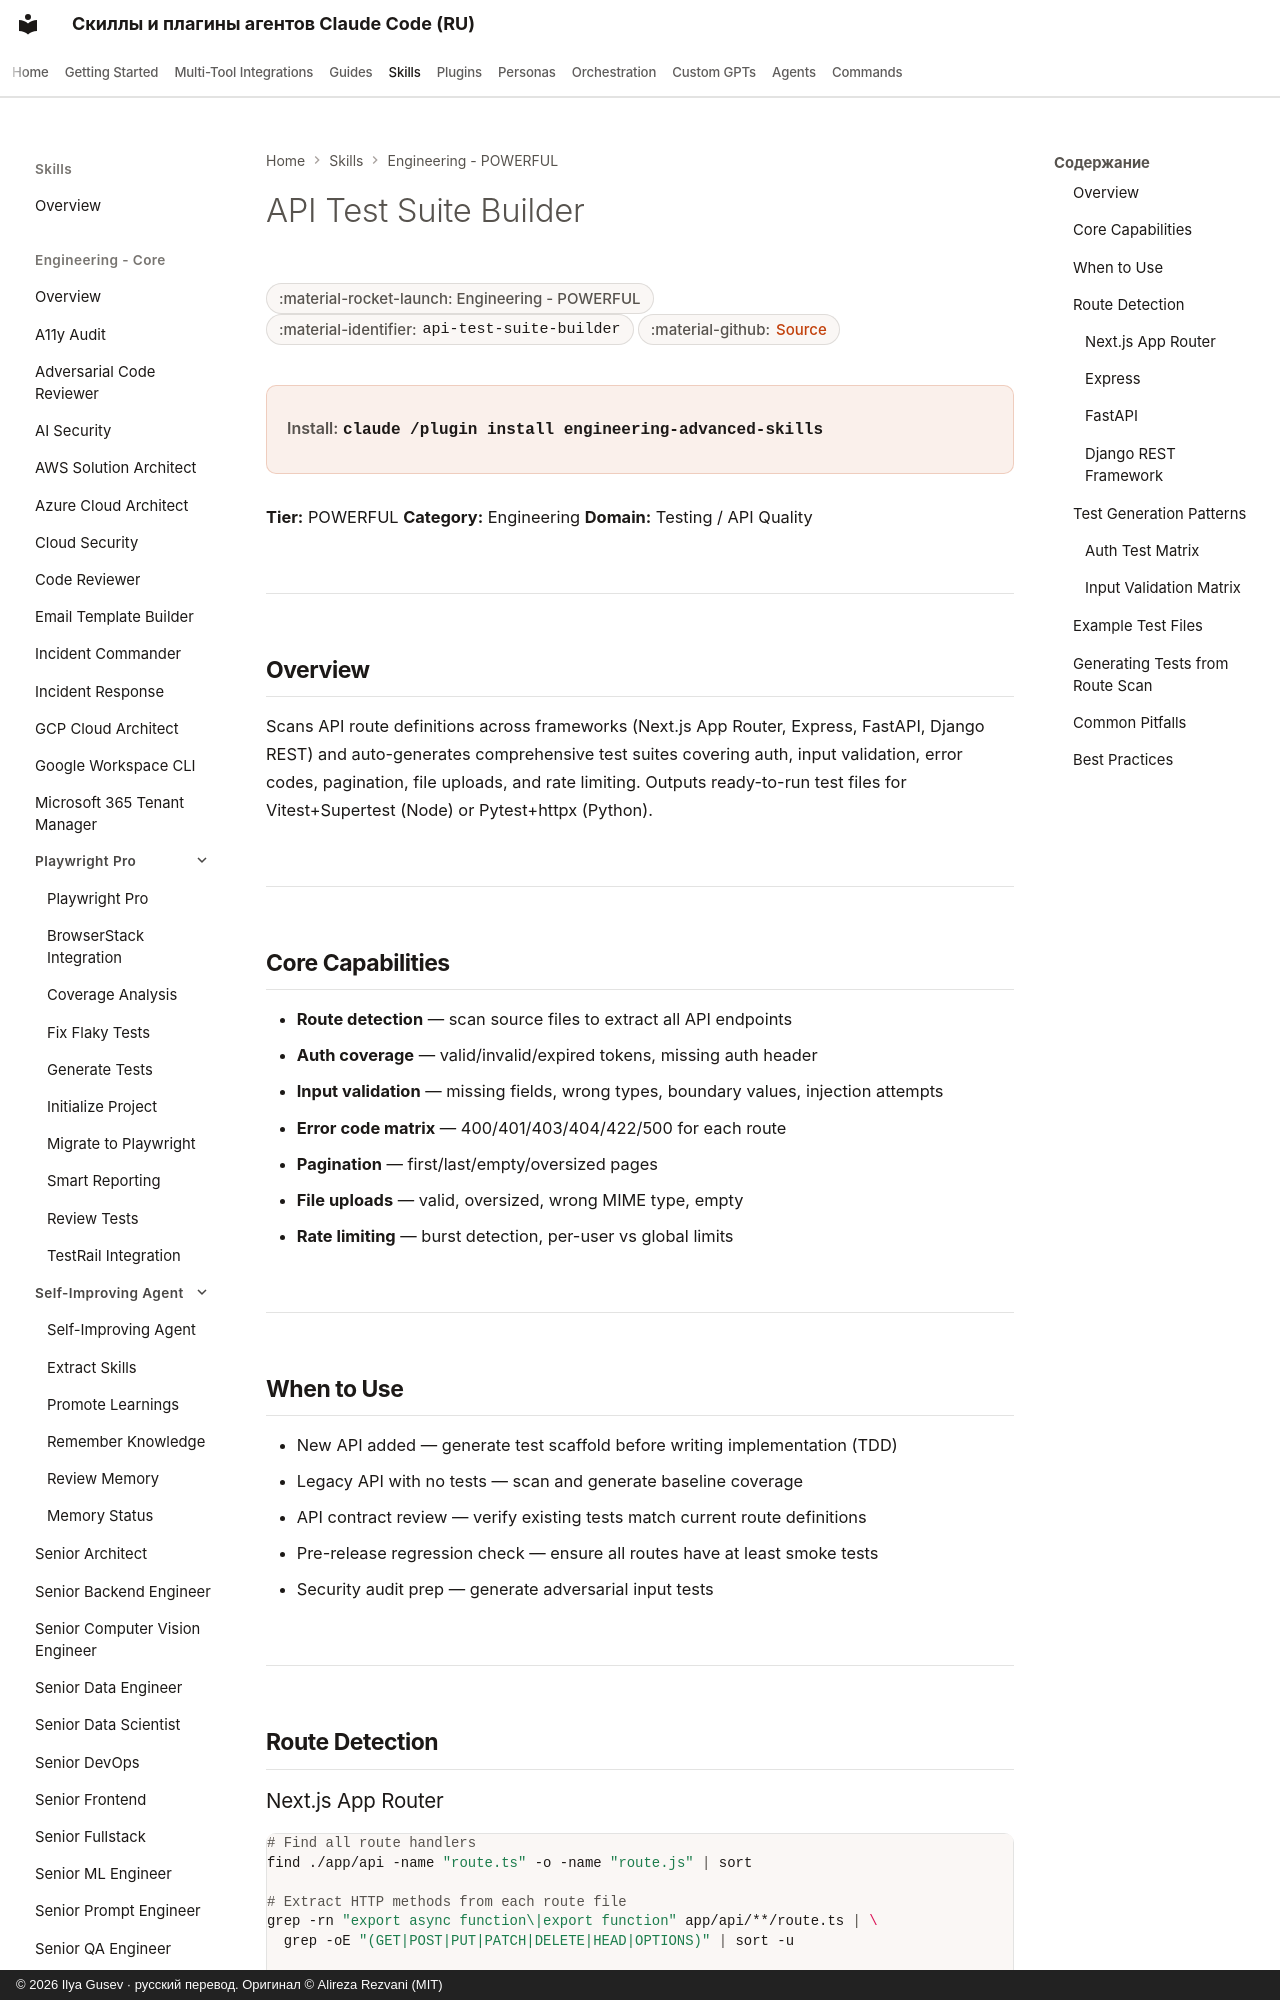

repository: imgusev/claude-skills-ru · page: skills/engineering/api-test-suite-builder/index.html · generator: mkdocs · copyright: © 2026 Ilya Gusev · русский перевод. Оригинал © Alireza Rezvani (MIT)

---
title: "API Test Suite Builder — Agent Skill for Codex & OpenClaw"
description: "Use when the user asks to generate API tests, create integration test suites, test REST endpoints, or build contract tests. Agent skill for Claude Code, Codex CLI, Gemini CLI, OpenClaw."
---
